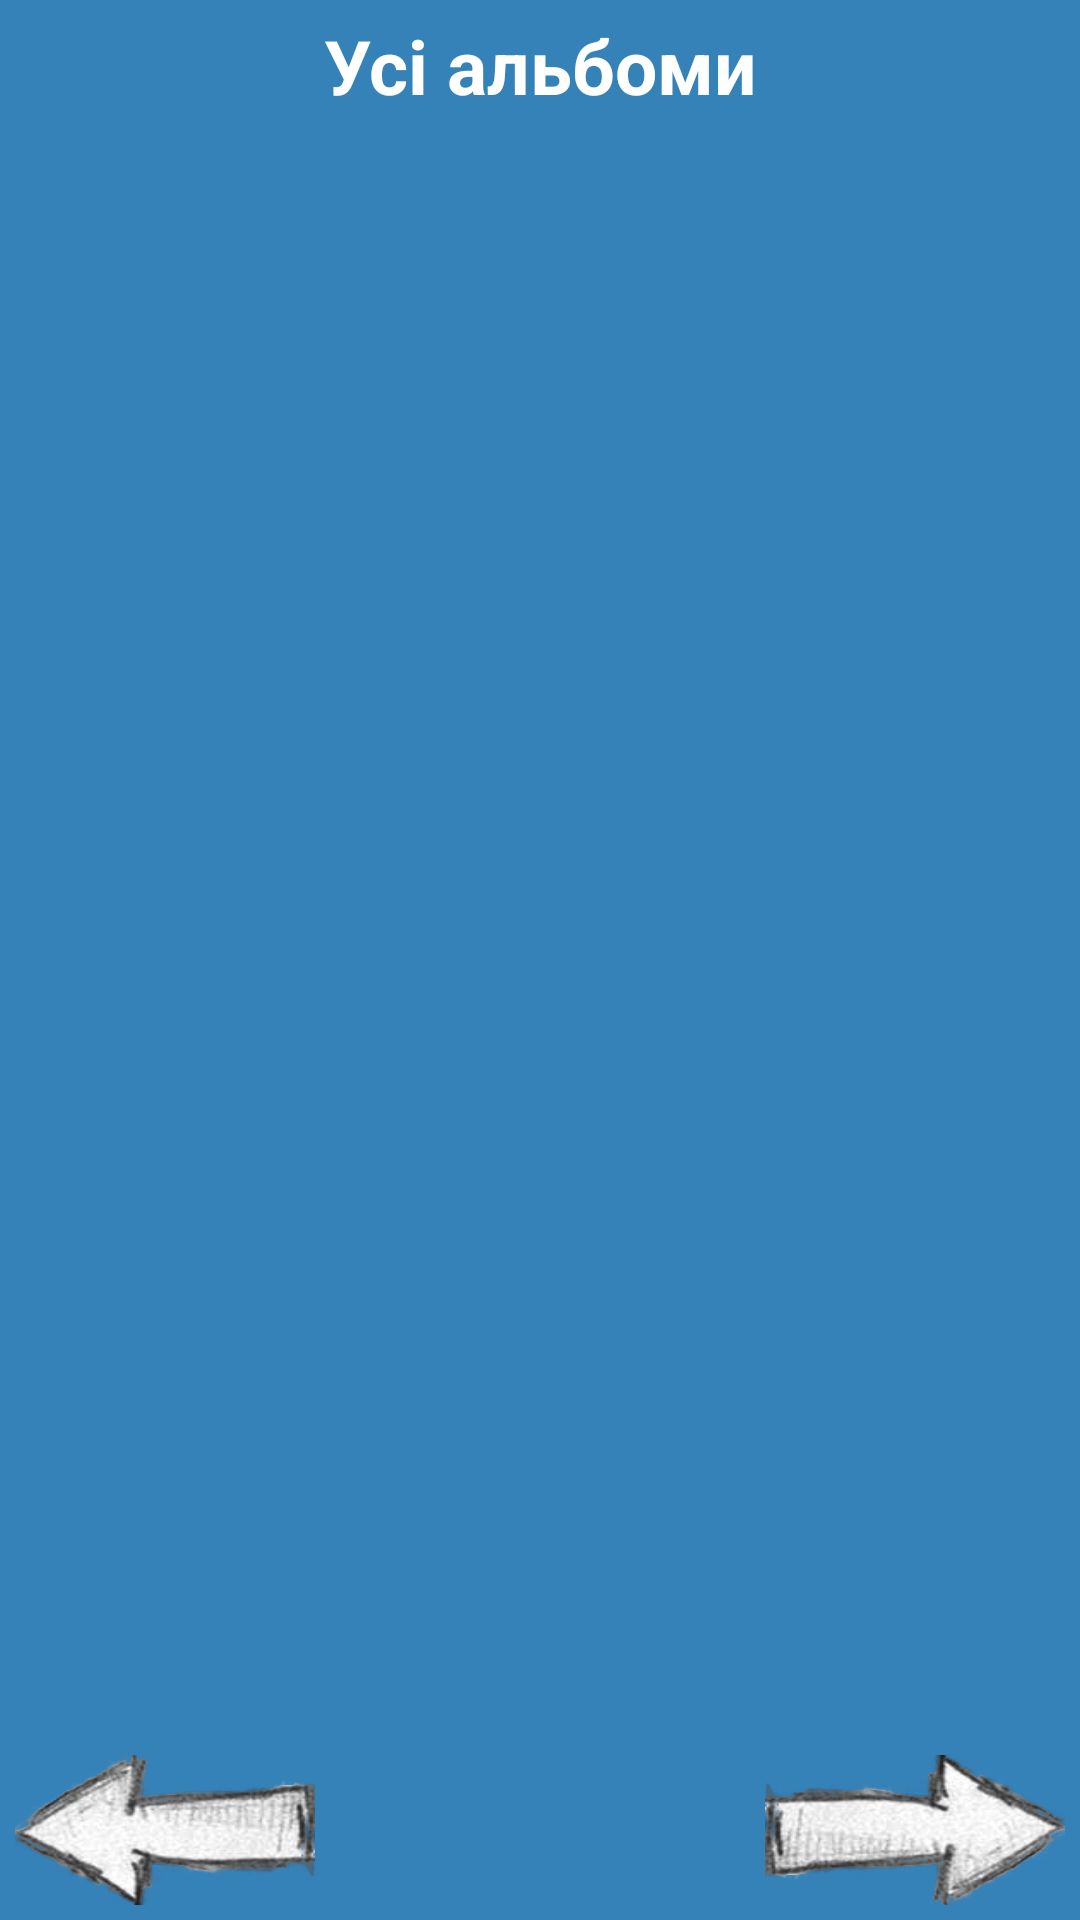

This screen was rendered from an Android layout file. Write that file and the resources it references.
<!-- AndroidManifest.xml: application theme AppTheme -->
<!-- res/layout/album_list_layout.xml -->
<?xml version="1.0" encoding="utf-8"?>



<RelativeLayout xmlns:android="http://schemas.android.com/apk/res/android"
                android:orientation="vertical"
                android:layout_width="match_parent"
                android:layout_height="match_parent"
                android:padding="5dp"
                style="@style/Fon"
        >

    <GridView
            android:id="@+id/albumGridView"
            android:layout_width="fill_parent"
            android:layout_height="fill_parent"
            android:layout_gravity="center"
            android:numColumns="auto_fit"
            android:columnWidth="100dp"
            android:stretchMode="columnWidth"
            android:horizontalSpacing="10dp"
            android:verticalSpacing="10dp"
            android:layout_centerHorizontal="true"
            android:layout_below="@+id/textView" android:layout_above="@+id/forwardBtnAlbum"/>
    <ImageButton
            android:layout_width="100dp"
            android:layout_height="50dp"
            android:id="@+id/backBtnAlbum"
            android:background="@drawable/back"
            android:onClick="onBackBtnClick"
            android:layout_alignParentBottom="true"
            android:layout_alignParentLeft="true"
            android:layout_alignTop="@+id/forwardBtnAlbum"
            />
    <ImageButton
            android:layout_width="100dp"
            android:layout_height="50dp"
            android:id="@+id/forwardBtnAlbum"
            android:background="@drawable/forward"
            android:onClick="onForwardBtnClick"
            android:layout_alignParentBottom="true" android:layout_alignParentRight="true"
            />
    <TextView
            android:layout_width="wrap_content"
            android:layout_height="wrap_content"
            android:textAppearance="?android:attr/textAppearanceLarge"
            android:text="@string/allAlbumsTxt"
            android:id="@+id/textView" android:layout_alignParentTop="true" android:layout_centerHorizontal="true"
            style="@style/tittleStyle"
            />


</RelativeLayout>
<!-- resources referenced by this layout -->
<resources>
  <!-- drawable back: png bitmap (drawable-hdpi, 41135 bytes) -->
  <!-- drawable forward: png bitmap (drawable-hdpi, 41249 bytes) -->
  <string name="allAlbumsTxt">Усі альбоми</string>
  <style name="Fon">
          <item name="android:background">#3582b9</item>
      </style>
  <style name="tittleStyle">
          <item name="android:textColor">#ffffff</item>
          <item name="android:textSize">25dp</item>
          <item name="android:textStyle">bold</item>
      </style>
  <style name="AppTheme" parent="Theme.AppCompat.Light.DarkActionBar">
          
      </style>
</resources>
